Run: headless pygame with SDL's dummy video driver; simulated clock (each Clock.tick advances the game by its frame time, no real sleeping); random seed 0; keys injected as events and as key.get_pressed() state; mouse plan: one left click at the window centre at the start of phase 2, then a move to the lower-right quarter at the start of phase 3.
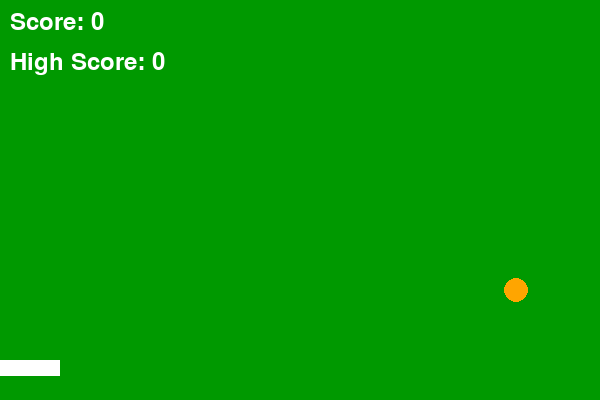
Frame 1 of 4 · flips 1–60 · no input
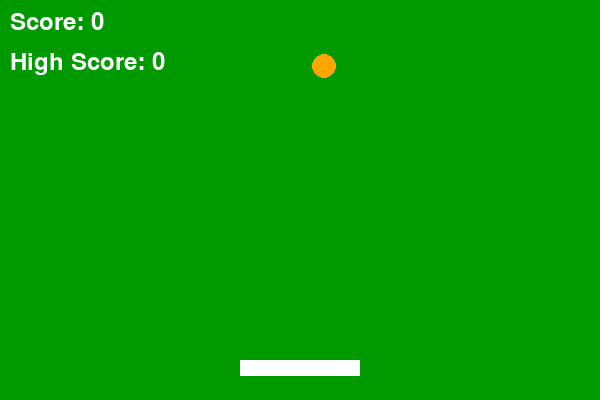
Frame 2 of 4 · flips 61–180 · clicked the window centre · tapped SPACE, RETURN · held RIGHT (→), D
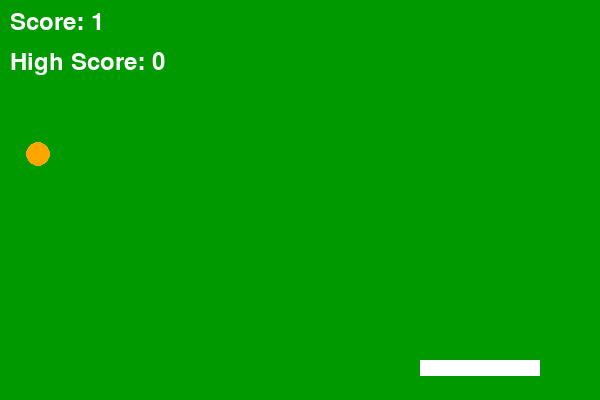
Frame 3 of 4 · flips 181–300 · moved the mouse to the lower-right quarter · held DOWN (↓), S
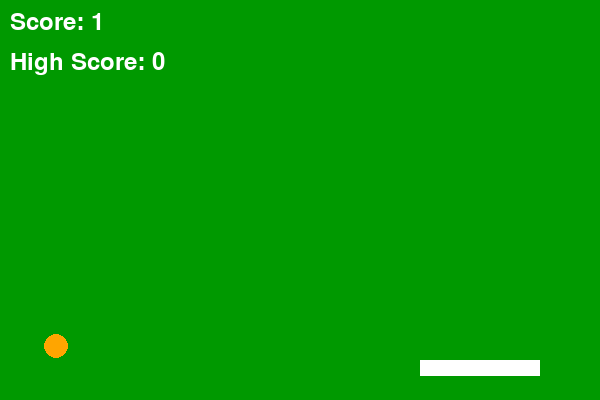
Frame 4 of 4 · flips 301–420 · held LEFT (←), A, UP (↑), W

The pygame program that drew these frames:

import pygame
import random
import sys

pygame.init()

# Initial resolution
WIDTH, HEIGHT = 600, 400
win = pygame.display.set_mode((WIDTH, HEIGHT), pygame.RESIZABLE)
pygame.display.set_caption("Pong (InfDev)")

# Colors
GREEN = (0, 153, 0)
WHITE = (255, 255, 255)
ORANGE = (255, 165, 0)

# Game variables
ball_pos = [0.5, 0.125]  # Relative: 50% width, 12.5% height
ball_radius_ratio = 0.03  # 3% of the smaller screen dimension
ball_dx = 0.01
ball_dy = 0.01

paddle_width_ratio = 0.2
paddle_height_ratio = 0.04
paddle_y_ratio = 0.9

score = 0
high_score = 0  # New high score variable
font = pygame.font.SysFont(None, 36)
clock = pygame.time.Clock()

def get_scaled_rect(width, height, x_ratio, y_ratio, w_ratio, h_ratio):
    return pygame.Rect(
        int(width * x_ratio),
        int(height * y_ratio),
        int(width * w_ratio),
        int(height * h_ratio)
    )

def game_loop():
    global ball_pos, ball_dx, ball_dy, score, high_score, WIDTH, HEIGHT, win

    pygame.time.delay(500)

    running = True
    while running:
        for event in pygame.event.get():
            if event.type == pygame.QUIT:
                pygame.quit()
                sys.exit()
            elif event.type == pygame.VIDEORESIZE:
                WIDTH, HEIGHT = event.w, event.h
                win = pygame.display.set_mode((WIDTH, HEIGHT), pygame.RESIZABLE)

        win.fill(GREEN)

        mouse_x, _ = pygame.mouse.get_pos()
        paddle_width = WIDTH * paddle_width_ratio
        paddle_height = HEIGHT * paddle_height_ratio
        paddle_x = mouse_x - paddle_width / 2
        paddle_y = HEIGHT * paddle_y_ratio

        # Ball pixel size
        ball_radius = int(min(WIDTH, HEIGHT) * ball_radius_ratio)

        # Move ball
        ball_pos[0] += ball_dx
        ball_pos[1] += ball_dy

        ball_x = int(ball_pos[0] * WIDTH)
        ball_y = int(ball_pos[1] * HEIGHT)

        # Bounce off walls
        if ball_x <= ball_radius or ball_x >= WIDTH - ball_radius:
            ball_dx = -ball_dx
        if ball_y <= ball_radius:
            ball_dy = -ball_dy

        # Collision with paddle
        if (paddle_y <= ball_y + ball_radius <= paddle_y + paddle_height and
            paddle_x <= ball_x <= paddle_x + paddle_width):
            ball_dy = -ball_dy
            ball_dx = random.choice([-0.015, -0.012, -0.01, 0.01, 0.012, 0.015])
            score += 1

        # Missed paddle
        if ball_y > HEIGHT:
            if score > high_score:
                high_score = score
            score = 0
            ball_pos = [0.5, 0.125]
            ball_dx = random.choice([-0.01, 0.01])
            ball_dy = 0.01
            pygame.time.delay(1000)

        # Draw paddle
        pygame.draw.rect(win, WHITE, (paddle_x, paddle_y, paddle_width, paddle_height))

        # Draw ball
        pygame.draw.circle(win, ORANGE, (ball_x, ball_y), ball_radius)

        # Draw scores
        score_text = font.render(f"Score: {score}", True, WHITE)
        high_score_text = font.render(f"High Score: {high_score}", True, WHITE)
        win.blit(score_text, (10, 10))
        win.blit(high_score_text, (10, 50))

        pygame.display.update()
        clock.tick(60)

game_loop()
